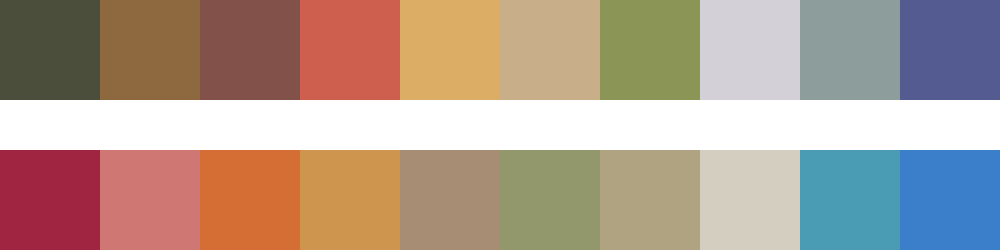

Data behind this chart, as committed beside it:
#4b4e3b	#8e693f	#82524a	#ce5f4f	#dcad64	#c8af89	#8b9556	#d3d1d7	#8d9d9c	#545b90
#9f2541	#cf7773	#d56e34	#cd954e	#a68d74	#93976c	#b0a382	#d4cec1	#499cb4	#3b7ec9
